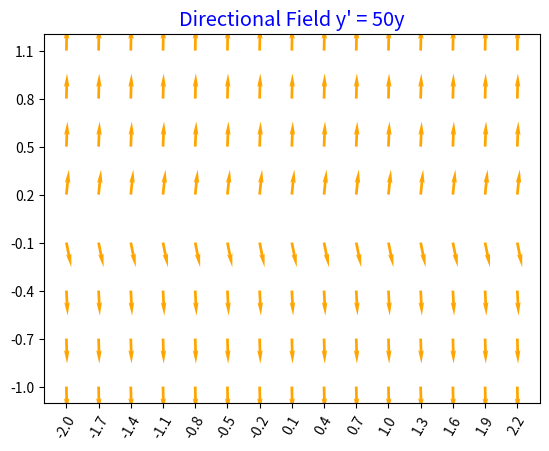

Write Python code to recreate this figure.
# -*- coding: utf-8 -*-
"""
Directional Field 2D normalizado

Curso:  MCA 4 2025-1 

Tema:  Ejercicio 1, Tarea 1 Arvizu

Referencias:
  * How to Plot a Direction Field with Python, Odubanjo Sec 6
     link web: https://pubhtml5.com/enyy/ikvo/basic/
  * web https://matplotlib.org/stable/api/_as_gen/matplotlib.pyplot.quiver.html 
    
    
Editado  Sep 4 2024  v1

[redacted]
"""

import numpy as np
import matplotlib.pyplot as plt


k = 50

# Definicónde la Derivada
def f(x,y):
    return k*y 


nx, ny = .3, .3
x = np.arange(-2, 2.3, nx)
y = np.arange(-1, 1.3, ny)

# MESHGRID
X, Y = np.meshgrid(x, y)

# Derivative
dy = f(X,Y)
dx =np.ones(X.shape)

# Normalizar
dyu = dy/np.sqrt(dx**2 + dy**2)
dxu = dx/np.sqrt(dx**2 + dy**2)

# Gráficas
plt.quiver(X,Y,dxu,dyu, color = "orange",  headwidth = 2)
plt.xticks(x, rotation = 60)
plt.yticks(y)
plt.title("Directional Field y' = 50y", color='blue', fontsize ='x-large')
plt.show()
